Run: headless pygame with SDL's dummy video driver; simulated clock (each Clock.tick advances the game by its frame time, no real sleeping); random seed 0; keys injected as events and as key.get_pressed() state; mouse plan: one left click at the window centre at the start of phase 2, then a move to the lower-right quarter at the start of phase 3.
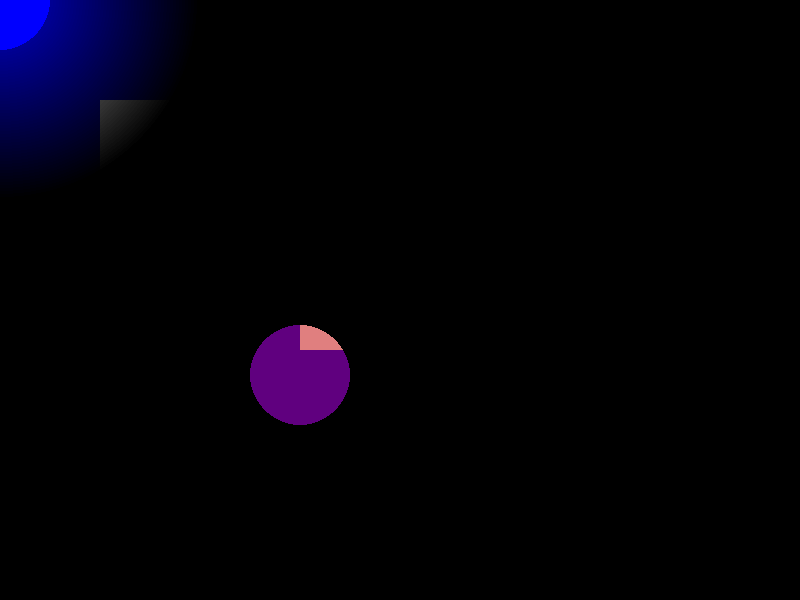
Frame 1 of 4 · flips 1–60 · no input
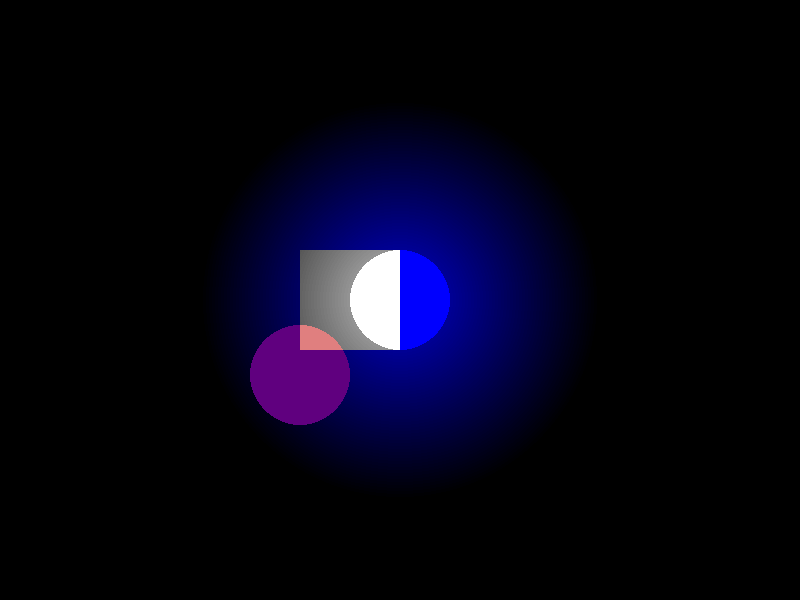
Frame 2 of 4 · flips 61–180 · clicked the window centre · tapped SPACE, RETURN · held RIGHT (→), D
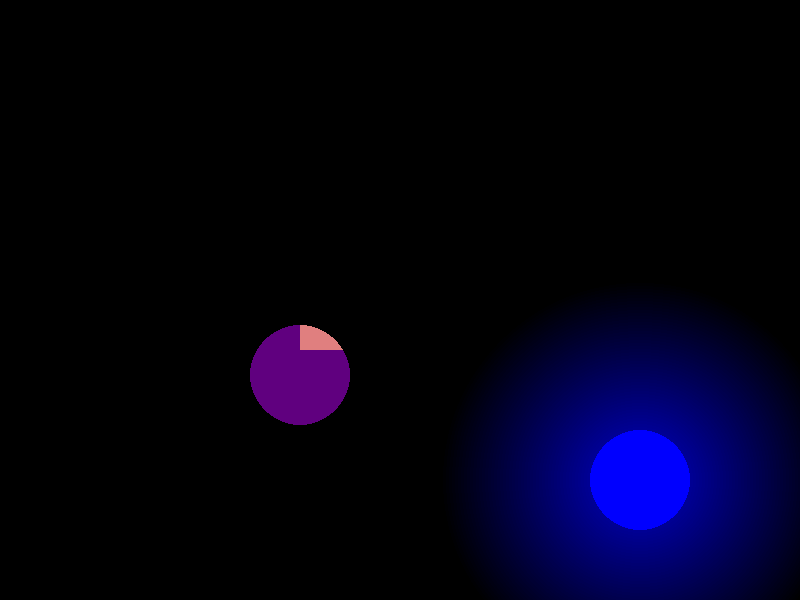
Frame 3 of 4 · flips 181–300 · moved the mouse to the lower-right quarter · held DOWN (↓), S
Frame 4 of 4 · flips 301–420 · held LEFT (←), A, UP (↑), W · screen unchanged from frame 3, image omitted

The pygame program that drew these frames:

# from pygame import *
# from random import *
#
# size = (800,800)
#
# screen = display.set_mode(size)
#
# tile_size =10
#
# world = [[randint(0, 16777215) for y in range(size[0]//tile_size)] for x in range(size[1]//tile_size)]
#
# def distance(ax, ay, bx, by):
#     return ((ax - bx)**2 + (ay - by)**2)**0.5
#
#
#
# tint = Surface((tile_size, tile_size))
# tint.fill((0, 0, 0))
# tint.set_alpha(99)
#
# surf = Surface(size)
# surf.fill((0, 0, 0))
# surf.set_alpha(100)
#
#
# while True:
#     for e in event.get():
#         if e.type == QUIT:
#             break
#
#     mx, my = mouse.get_pos()
#
#     light = [[x, 0] for x in range(size[0])]
#
#     light.append((mx - tile_size//2, my - tile_size//2))
#
#     for x in range(len(world)):
#         for y in range(len(world[x])):
#
#             for l in light:
#                 surf.fill((0, 0, 0))
#                 draw.rect(surf, world[x][y], (x * tile_size, y * tile_size, tile_size, tile_size))
#
#     screen.blit(surf, (0, 0))
#
#     #tint.set_alpha(min(distance(*l, x * tile_size, y * tile_size), 255))
#     #screen.blit(tint, (x * tile_size, y * tile_size))
#
#
#     display.flip()
#
# quit()
#


## <code>
SCREEN_SIZE = (800,600)

light_size = 100

## Setup
from pygame import *
init()
screen = display.set_mode(SCREEN_SIZE)

## A black mask for the screen.
mask = Surface(SCREEN_SIZE).convert_alpha()


while True:
    mx, my = mouse.get_pos()

    light_location = (mx, my)

    mask.fill((0, 0, 0, 255))

    ## An inefficiently-drawn shaded "light"
    radius = 200
    t = 255
    delta = 3
    while radius > 50:
        draw.circle(mask, (0, 0, 0, t), light_location, radius)
        t -= delta
        radius -= delta

    draw.circle(mask,(0,0,0,95),light_location,radius)

    ## A red-tinted "light"
    draw.circle(mask,(192,0,0,128),(300,375),50)

    ## A blue screen with a couple of white squares
    screen.fill((0,0,255))
    draw.rect(screen,(255,255,255),(100,100,100,100))
    draw.rect(screen,(255,255,255),(300,250,100,100))

    ## A sharp-edged white "light"
    draw.circle(mask,(0,0,0,0),(mx, my),50)

    ## Cover the screen with the partly-translucent mask
    screen.blit(mask,(0,0))

    ## Make it so
    display.flip()
    ## </code>
